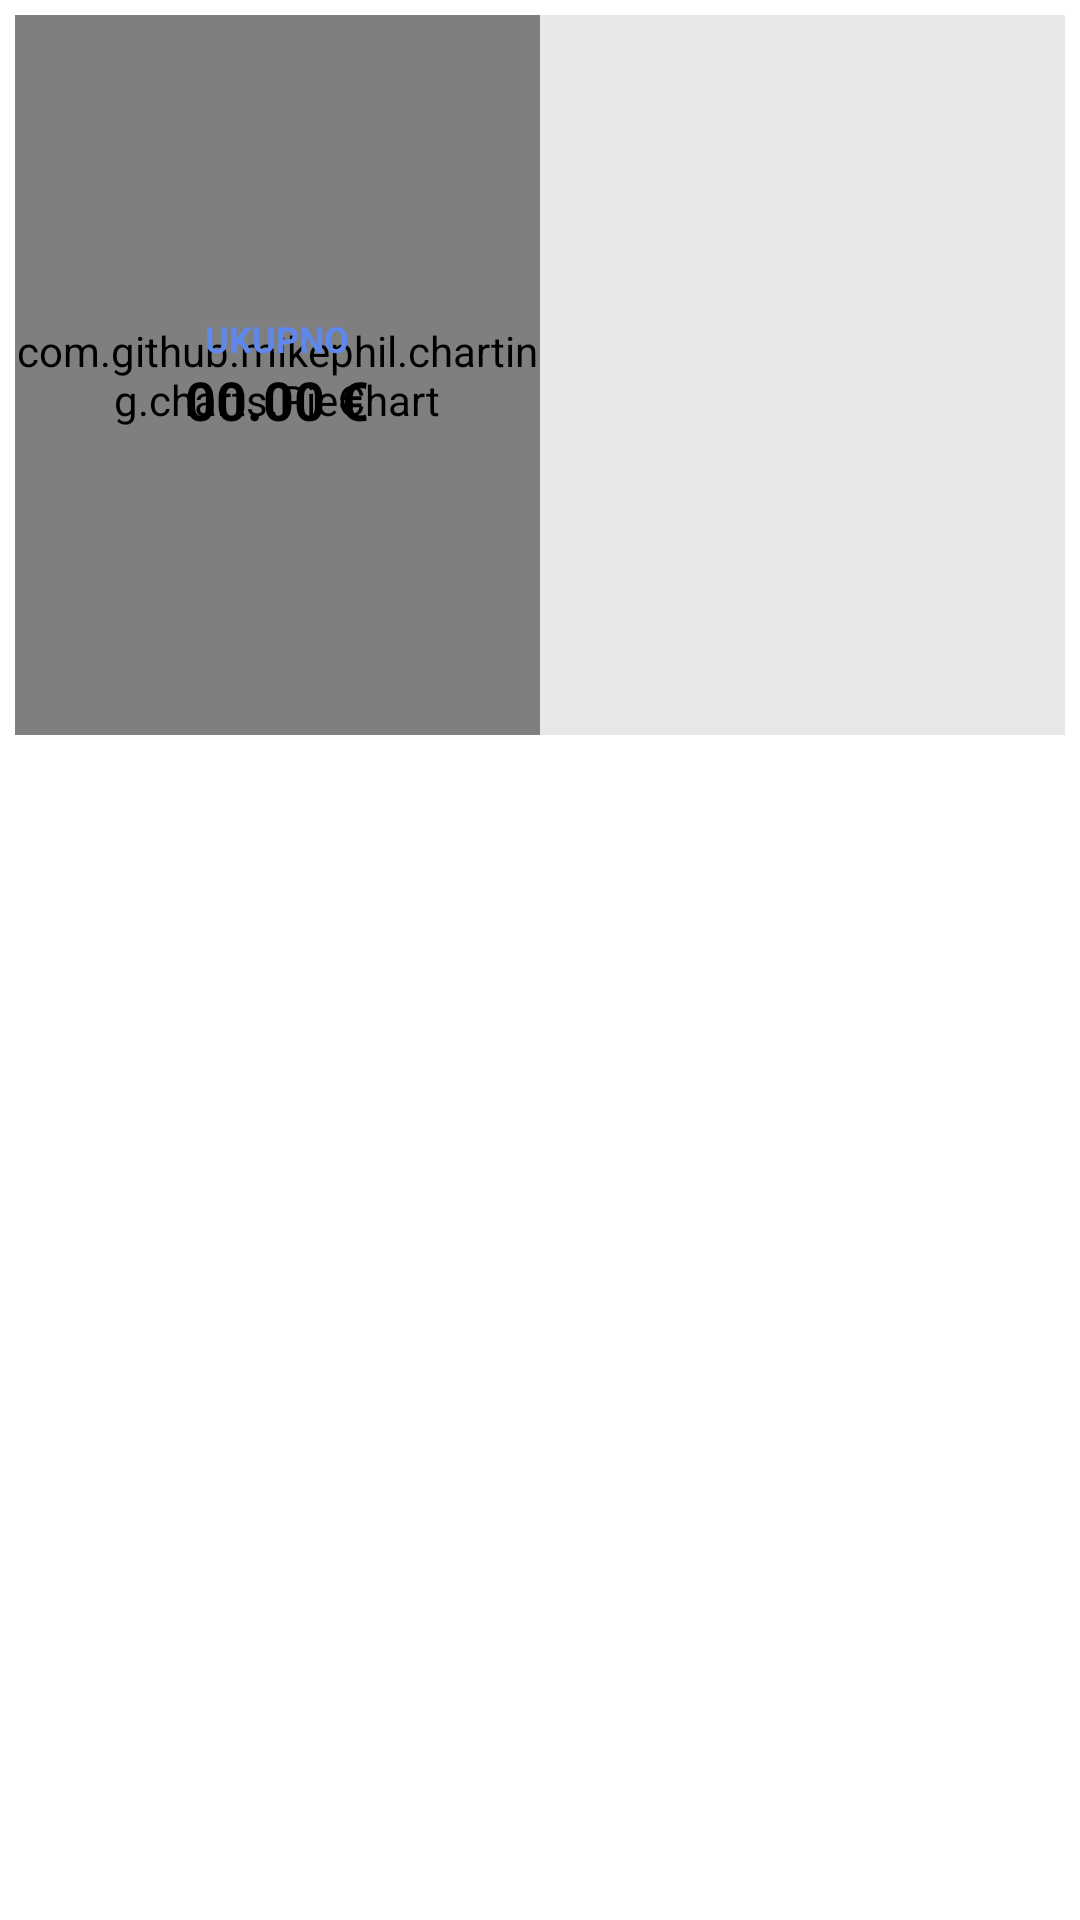

Layout XML and referenced resources for this Android screen:
<!-- AndroidManifest.xml: application theme Theme.MojRacun -->
<!-- res/layout/fragment_potrosnja.xml -->
<?xml version="1.0" encoding="utf-8"?>
<RelativeLayout
    xmlns:android="http://schemas.android.com/apk/res/android"
    xmlns:app="http://schemas.android.com/apk/res-auto"
    xmlns:tools="http://schemas.android.com/tools"
    android:layout_width="match_parent"
    android:layout_height="match_parent"
    tools:context=".ui.potrosnja.PotrosnjaFragment"

    android:padding="5dp"
    android:layout_marginBottom="64dp"
    android:layout_marginTop="20dp"
    >

    <LinearLayout
        android:layout_width="match_parent"
        android:layout_height="240dp"
        android:orientation="horizontal">
        <RelativeLayout
            android:layout_width="0dp"
            android:layout_height="match_parent"
            android:layout_weight=".50">
            <com.github.mikephil.charting.charts.PieChart
                android:layout_width="match_parent"
                android:layout_height="match_parent"
                android:layout_centerInParent="true"
                android:id="@+id/pieChart_view"/>
            <LinearLayout
                android:layout_width="wrap_content"
                android:layout_height="wrap_content"
                android:layout_centerInParent="true"
                android:gravity="center"
                android:orientation="vertical">
                <TextView
                    android:layout_width="wrap_content"
                    android:layout_height="wrap_content"
                    android:text="UKUPNO"
                    android:textColor="@color/purple_500"
                    android:textSize="12sp"
                    android:textStyle="bold" />
                <TextView
                    android:id="@+id/pieChartCenterAmount"
                    android:layout_width="wrap_content"
                    android:layout_height="wrap_content"
                    android:text="00.00 €"
                    android:textColor="@color/black"
                    android:textSize="18sp"
                    android:textStyle="bold" />
            </LinearLayout>
        </RelativeLayout>
        <androidx.recyclerview.widget.RecyclerView
            android:id="@+id/recyclerViewSellers"
            android:layout_width="0dp"
            android:layout_height="match_parent"
            android:scrollbars="vertical"
            android:background="#E8E8E8"
            android:layout_weight=".50"/>

    </LinearLayout>






</RelativeLayout>
<!-- resources referenced by this layout -->
<resources>
  <color name="black">#FF000000</color>
  <color name="purple_500">#5F88EE</color>
  <style name="Theme.MojRacun" parent="Theme.MaterialComponents.DayNight.DarkActionBar">
          
          <item name="colorPrimary">@color/purple_500</item>
          <item name="colorPrimaryVariant">@color/purple_700</item>
          <item name="colorOnPrimary">@color/white</item>
          
          <item name="colorSecondary">@color/teal_200</item>
          <item name="colorSecondaryVariant">@color/teal_700</item>
          <item name="colorOnSecondary">@color/black</item>
          
          <item name="android:statusBarColor" tools:targetApi="l">?attr/colorPrimaryVariant</item>
          
      </style>
  <color name="purple_700">#015FB1</color>
  <color name="white">#FFFFFFFF</color>
  <color name="teal_200">#FF03DAC5</color>
  <color name="teal_700">#FF018786</color>
</resources>
